pico-8 play session: mixed d-pad (fixed 12-tick cycle)

[t = 1 s] mixed d-pad (1.2s cycle ×~1): → ← ↑ ↓ + 🅾/❎ taps, ~1s
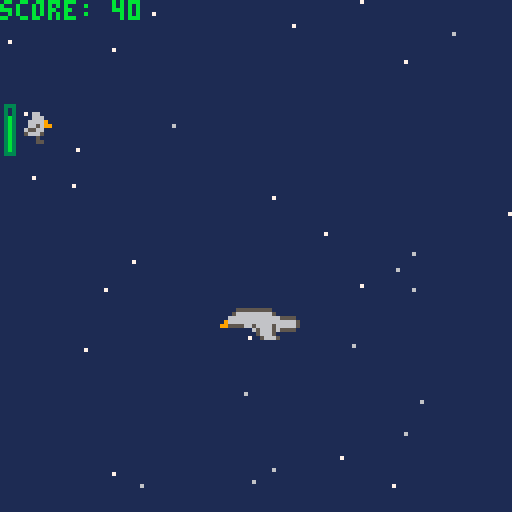
[t = 2 s] mixed d-pad (1.2s cycle ×~1): → ← ↑ ↓ + 🅾/❎ taps, ~2s
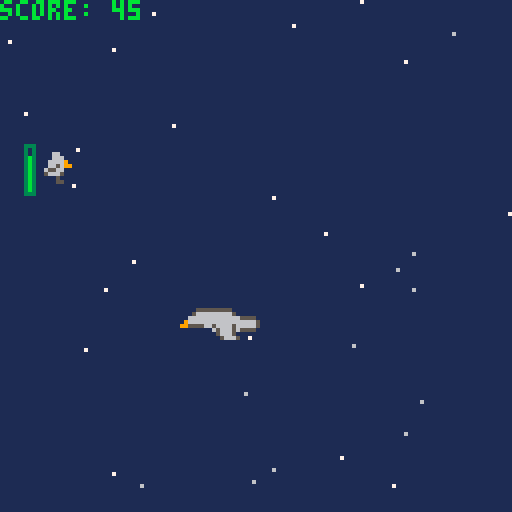
[t = 4 s] mixed d-pad (1.2s cycle ×~3): → ← ↑ ↓ + 🅾/❎ taps, ~4s
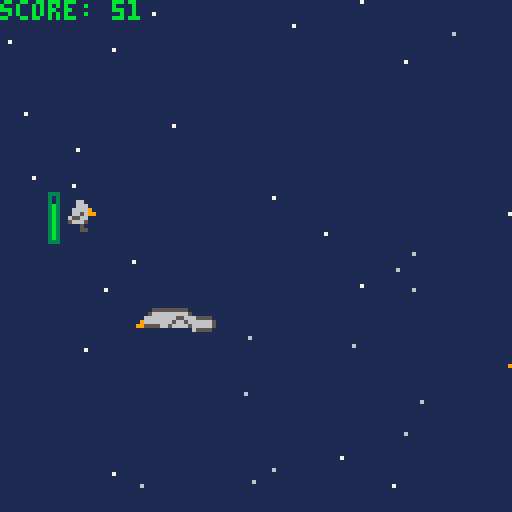
[t = 6 s] mixed d-pad (1.2s cycle ×~5): → ← ↑ ↓ + 🅾/❎ taps, ~6s
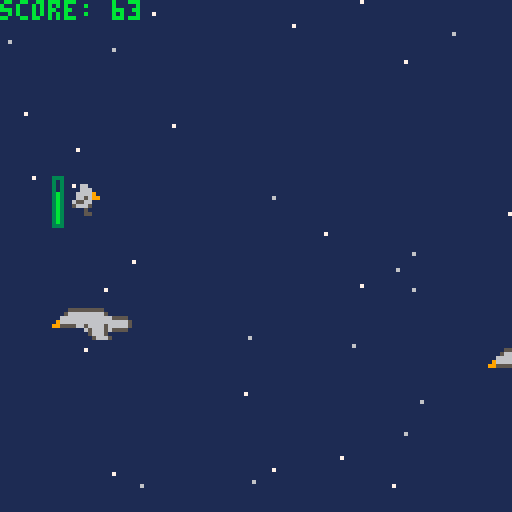
[t = 8 s] mixed d-pad (1.2s cycle ×~6): → ← ↑ ↓ + 🅾/❎ taps, ~8s
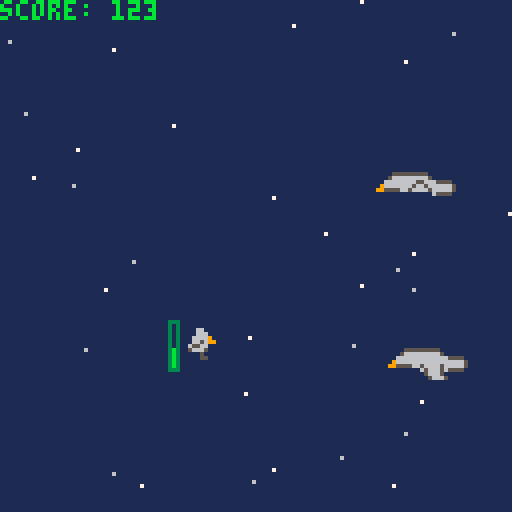

pico-8 cartridge
version 42
__lua__
-- SleepyBird
-- by mysterpaul

-- todo:
-- synchronize bird speed with player resting offset
-- decide what algos to use, possibly levels based on score

high_score = 0
score = 0
screen_size = 128

platform_width = 8*3
platform_height = 8
initial_platform_x = 128
initial_platform_frame = 30
platform_static_y_pos = 64

frames_since_last_spawn = 0
platforms = {}

algos = {
	algo_simple = {
		spawn_type = "one_at_a_time",
		ypos_type = "static",
		speed_type = "constant",
		speed_min = 1,
		speed_max = 1,
	},
	algo_simple_yoffset = {
		spawn_type = "one_at_a_time",
		ypos_type = "random",
		speed_type = "constant",
		speed_min = 1,
		speed_max = 1,
	},
	algo_simple_faster = {
		spawn_type = "time",
		spawn_every_frames = 50,
		ypos_type = "static",
		speed_type = "constant",
		speed_min = 1,
		speed_max = 1,
	},
	algo_yoffset_faster = {
		spawn_type = "time",
		spawn_every_frames = 50,
		ypos_type = "random",
		speed_type = "random",
		speed_min = 0.25,
		speed_max = 2,
	},
	algo_extremes_slow = {
		spawn_type = "one_at_a_time",
		ypos_type = "extremes",
		speed_type = "constant",
		speed_min = 1,
		speed_max = 1,
	},
	algo_extremes_faster = {
		spawn_type = "time",
		spawn_every_frames = 50,
		ypos_type = "extremes",
		speed_type = "constant",
		speed_min = 1,
		speed_max = 1,
	},
}

function reset_state()
	if (score > high_score) high_score = score
	score = 0
	is_game_over = false
	player_x = 5
	player_y = 0
	stamina = 100

	-- when greater than 0, will count down by one each frame
	-- to interpolate flying action over multiple frames
	fly_frame = 0
	fly_released = false

	frames_since_last_spawn = 0
	current_algo = "algo_yoffset_faster"
	spawn_platform()
end

function generate_stars_quadrant(x,y,n,startIndex)
	for i=startIndex,startIndex+n do
		xNew = x+flr(rnd(screen_size/2))
		yNew = y+flr(rnd(screen_size/2))
		color = 6 + flr(rnd(2))
		frame = 20 + flr(rnd(20))
		stars[i] = {x = xNew, y = yNew, color = color, frame = frame}
	end
end

function generate_stars()
	stars = {}
	-- generate N stars each in 4 quadrants to ensure some coverage
	n = 8
	generate_stars_quadrant(0,0,n,1)
	generate_stars_quadrant(64,0,n,1+n)
	generate_stars_quadrant(0,64,n,1+(n*2))
	generate_stars_quadrant(64,64,n,1+(n*3))
end

function _init()
	generate_stars()

	reset_state()
end

function collides(ax1,ax2,ay1,ay2,bx1,bx2,by1,by2)
	if (ax2<bx1) return false
	if (bx2<ax1) return false
	if (ay2<by1) return false
	if (by2<ay1) return false
	return true
end

function add_stamina(amount)
	stamina += amount
	if (stamina < 0) stamina = 0
	if (stamina > 100) stamina = 100
end

function spawn_platform() 
	algo = algos[current_algo]

	platform_to_add = {
		x = initial_platform_x ,
		frame = initial_platform_frame,
		destroyed = false,
	}

	min_platform_y = 30
	max_platform_y = screen_size-8

	if algo.speed_type == "constant" then
		platform_to_add.speed = algo.speed_min
	elseif algo.speed_type == "random" then
		platform_to_add.speed = algo.speed_min+rnd(algo.speed_max-algo.speed_min)
	end
	
	if algo.ypos_type == "static" then
		platform_to_add.y = platform_static_y_pos
	elseif algo.ypos_type == "random" then
		platform_to_add.y = min_platform_y + flr(rnd(max_platform_y-min_platform_y))
	elseif algo.ypos_type == "extremes" then
		r = flr(rnd(2))
		if r == 0 then 
			platform_to_add.y = min_platform_y 
		else 
			platform_to_add.y = max_platform_y 
		end
	end

	-- find useable platform slot, or adds a new index at end
	platform_slot = 1
	for platform in all (platforms) do
		if platform.destroyed then
			break
		end
		platform_slot += 1
	end

	platforms[platform_slot] = platform_to_add
	frames_since_last_spawn = 0
end

function update_platforms()
	frames_since_last_spawn += 1
	algo = algos[current_algo]

	for platform in all (platforms) do
		platform.x = platform.x - platform.speed
		destroy = platform.x + platform_width < 0
		platform.destroyed = destroy

		if algo.spawn_type == "one_at_a_time" then
			if destroy then 
				spawn_platform()
			end
		elseif algo.spawn_type == "time" then
			if frames_since_last_spawn >= algo.spawn_every_frames then
				spawn_platform()
			end
		end
	end
end

function play_jump_sound()
	print "\ac#e"
end

function _update()
	is_flying = btn(5)

	if is_flying and not fly_released then
		is_flying = false
	elseif not is_flying then
		fly_released = true
	else
		fly_released = false
	end

	if is_game_over then
	  if (is_flying) reset_state()
		return
	end

	score += 1

	if (stamina == 0) is_flying = false

	if is_flying then
		play_jump_sound()
	end

	player_bottom_y = player_y+8

	if player_bottom_y > screen_size then
		is_game_over = true
		return
	end

	y_amount_to_add = 0

	y_amount_per_frame_when_flying = -2
	if is_flying then
		fly_frame = 6
		y_amount_to_add = y_amount_per_frame_when_flying
		add_stamina(-10)
	elseif fly_frame > 0 then
		y_amount_to_add = y_amount_per_frame_when_flying
		fly_frame -= 1
	else
		y_amount_to_add = 2
	end

	player_x2 = player_x+8
	resting_x_offset = 0

	is_resting = false

	for platform in all (platforms) do
		if collides(player_x,player_x2,player_y,player_bottom_y,platform.x,platform.x+platform_width,platform.y,platform.y+platform_height) then
			-- note: doesn't handle adding 2 when falling, may rest a pixel below the top of the platform
			if is_flying and player_y>platform.y then
				y_amount_to_add = 0
			elseif not is_flying and player_bottom_y<=platform.y+1 then
				y_amount_to_add = 0
				is_resting=true
				resting_x_offset = -platform.speed
				add_stamina(1)
			end
			break
		end
	end
	
	player_y += y_amount_to_add

	is_left = btn(0)
	is_right = btn(1)
	if (is_left) player_x -= 1
	if (is_right) player_x += 1
	player_x += resting_x_offset

	update_platforms()
end

function draw_stars() 
	for star in all (stars) do 
		pset(star.x, star.y, star.color)
		star.frame -= 1
		if star.frame < 0 then
			star.color = 6 + flr(rnd(2))
			star.frame = 20 + flr(rnd(20)) -- todo: duplicaated
		end
	end
end

function _draw()
	cls(1)
	draw_stars()
	print("score: "..score,11)

	if is_game_over then
		-- todo: why is 50 more centered than 60?
		print("game over", 50, 64)	
	else
		for platform in all (platforms) do
			if (not platform.destroyed) then
				platform_start_sprite = 3
				platform.frame -= 1
				-- 3 sprites per platform
				if (platform.frame < initial_platform_frame/2) platform_start_sprite += 3
				if (platform.frame == 0) platform.frame = initial_platform_frame
				spr(platform_start_sprite, platform.x, platform.y, 3, 1)
			end
		end

		stamina_bar_x = player_x - 4
		stamina_bar_y = player_y - 2
		stamina_fill_amount = stamina / 10

		sprite_id = 1
		if (fly_frame > 0) sprite_id = 2
		spr(sprite_id, player_x, player_y)

		if is_resting then
			print("zzz...", player_x+8, player_y-4, 7)
		end

		rect(stamina_bar_x, stamina_bar_y, stamina_bar_x+2, stamina_bar_y+12, 3)
		if stamina_fill_amount > 0 then
			rect(stamina_bar_x+1, stamina_bar_y+11, stamina_bar_x+1, stamina_bar_y+11-stamina_fill_amount, 11)
		end

	end
end
__gfx__
00000000000660000006600000005555555550000000000000005555555550000000000000055500000000000000000000000000000000000000000000000000
00000000000666000006660000056666666665000000000000056666666665000000000000050500000000000000000000000000000000000000000000000000
00700700006666900055669000666666666666655550000000666666665566655550000000050500000000000000000000000000000000000000000000000000
00077000006656990066569909666666666666666665000009666666656656666665000000050500000000000000000000000000000000000000000000000000
00077000065566000666660099555566566665666665000099555566566665666665000000053500000000000000000000000000000000000000000000000000
00700700056665000566650000000000656665655550000000000000000000655550000000053500000000000000000000000000000000000000000000000000
00000000000050000000500000000000056665000000000000000000000000000000000000053500000000000000000000000000000000000000000000000000
00000000000055000000550000000000005666500000000000000000000000000000000000055500000000000000000000000000000000000000000000000000
00000000000000000000000000000000000555000000000000000000000000000000000000000000000000000000000000000000000000000000000000000000
00000000000000000000000000000000000000000000000000000000000000000000000000000000000000000000000000000000000000000000000000000000
00000000000000000000000000000000000000000000000000000000000000000000000000000000000000000000000000000000000000000000000000000000
00000000000000000000000000000000000000000000000000000000000000000000000000000000000000000000000000000000000000000000000000000000
00000000000000000000000000000000000000000000000000000000000000000000000000000000000000000000000000000000000000000000000000000000
00000000000000000000000000000000000000000000000000000000000000000000000000000000000000000000000000000000000000000000000000000000
00000000000000000000000000000000000000000000000000000000000000000000000000000000000000000000000000000000000000000000000000000000
00000000000000000000000000000000000000000000000000000000000000000000000000000000000000000000000000000000000000000000000000000000
00000000000000000000000000000000000000000000000000000000000000000000000000000000000000000000000000000000000000000000000000000000
00000000000000000000000000000000000000000000000000000000000000000000000000000000000000000000000000000000000000000000000000000000
00000000000000000000000000000000000000000000000000000000000000000000000000000000000000000000000000000000000000000000000000000000
00000000000000000000000000000000000000000000000000000000000000000000000000000000000000000000000000000000000000000000000000000000
00000000000000000000000000000000000000000000000000000000000000000000000000000000000000000000000000000000000000000000000000000000
00000000000000000000000000000000000000000000000000000000000000000000000000000000000000000000000000000000000000000000000000000000
00000000000000000000000000000000000000000000000000000000000000000000000000000000000000000000000000000000000000000000000000000000
00000000000000000000000000000000000000000000000000000000000000000000000000000000000000000000000000000000000000000000000000000000
00000000000000000000000000000000000000000000000000000000000000000000000000000000000000000000000000000000000000000000000000000000
00000000000000000000000000000000000000000000000000000000000000000000000000000000000000000000000000000000000000000000000000000000
00000000000000000000000000000000000000000000000000000000000000000000000000000000000000000000000000000000000000000000000000000000
00000000000000000000000000000000000000000000000000000000000000000000000000000000000000000000000000000000000000000000000000000110
00000000000000000000000000000000000000000000000000000000000000000000000000000000000000000000000000000000000000000000000000000110
00000000000000000000000000000000000000000000000000000000000000000000000000000000000000000000000000000000000000000000000000001000
00000000000000000000000000000000000000000000000000000000000000000000000000000000000000000000000000000000000000000000000000000000
00000000000000000000000000000000000000000000000000000000000000000000000000000000000000000000000000000000000000000000000000000000
00000000000000000000000000000000000000000000000000000000000000000000000000000000000000000000000000000000000000000000000000000000
00000000000000000000000000000000000000000000000000000000000000000000000000000000000000000000000000000000000000000000000000000000
00000000000000000000000000000000000000000000000000000000000000000000000000000000000000000000000000000000000000000000000000000000
00000000000000000000000000000000000000000000000000000000000000000000000000000000000000000000000000000000000000000000000000011000
00000000000000000000000000000000000000000000000000000000000000000000000000000000000000000000000000000000000000000000000000011000
__map__
0000000000000000000000000000000000000000000000000000000000000000000000000000000000000000000000000000000000000000000000000000000000000000000000000000000000000000000000000000000000000000000000000000000000000000000000000000000000000000000000000000000000000000
0000000000000000000000000000000000000000000000000000000000000000000000000000000000000000000000000000000000000000000000000000000000000000000000000000000000000000000000000000000000000000000000000000000000000000000000000000000000000000000000000000000000000000
0000000000000000000101000000000000000000000000000000000000000000000000000000000000000000000000000000000000000000000000000000000000000000000000000000000000000000000000000000000000000000000000000000000000000000000000000000000000000000000000000000000000000000
0000000000000000010100000000000000000000000000000000000000000000000000000000000000000000000000000000000000000000000000000000000000000000000000000000000000000000000000000000000000000000000000000000000000000000000000000000000000000000000000000000000000000000
0000000000000000010000000000000000000000000000000000000000000000000000000000000000000000000000000000000000000000000000000000000000000000000000000000000000000000000000000000000000000000000000000000000000000000000000000000000000000000000000000000000000000000
0000000000000000010000000000000000000000000000000000000000000000000000000000000000000000000000000000000000000000000000000000000000000000000000000000000000000000000000000000000000000000000000000000000000000000000000000000000000000000000000000000000000000000
